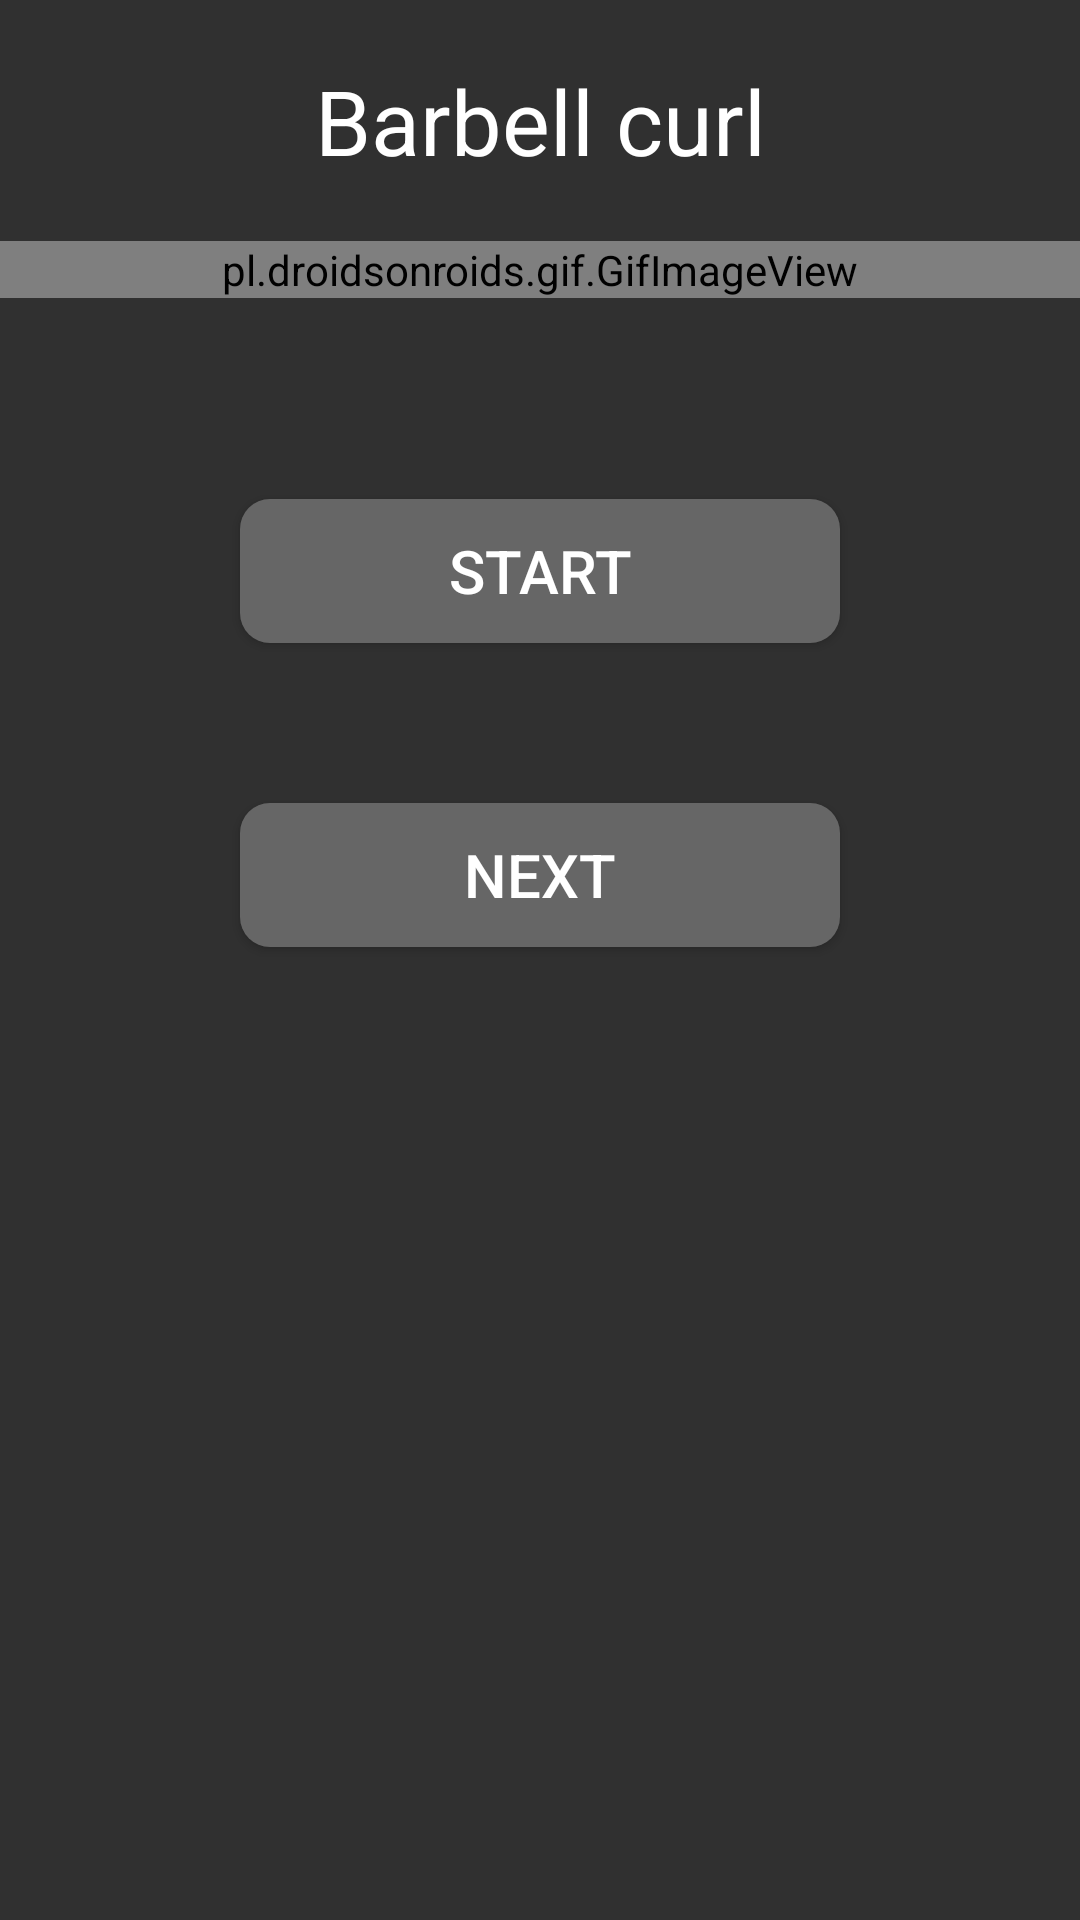

Reconstruct the res/layout file that produces this screen, plus the resources it refers to.
<!-- AndroidManifest.xml: application theme Theme.AppCompat.NoActionBar -->
<!-- res/layout/activity_barbellcurl.xml -->
<?xml version="1.0" encoding="utf-8"?>
<LinearLayout xmlns:android="http://schemas.android.com/apk/res/android"
    xmlns:app="http://schemas.android.com/apk/res-auto"
    xmlns:tools="http://schemas.android.com/tools"
    android:layout_width="match_parent"
    android:layout_height="match_parent"
    tools:context=".barbellcurl"
    android:orientation="vertical">

    <TextView
        android:layout_width="match_parent"
        android:layout_height="wrap_content"
        android:text="Barbell curl"
        android:textAlignment="center"
        android:gravity="center"
        android:layout_marginBottom="20dp"
        android:layout_marginTop="20dp"
        android:textSize="30dp"
        android:textColor="@color/white"/>

    <pl.droidsonroids.gif.GifImageView
        android:layout_width="match_parent"
        android:layout_height="wrap_content"
        android:background="#fff"
        android:src="@drawable/barbellcurl"
        android:layout_marginBottom="20dp"
        android:repeatCount="infinite"
        />

    <TextView
        android:id="@+id/repsandseries"
        android:layout_width="match_parent"
        android:layout_height="wrap_content"
        android:layout_marginBottom="20dp"
        android:textAlignment="center"
        android:textSize="20dp"
        />

    <Button
        android:layout_width="match_parent"
        android:layout_height="wrap_content"
        android:layout_marginHorizontal="80dp"
        android:background="@drawable/mybutton"
        android:onClick="spustiodpocet"
        android:text="START"
        android:textColor="@color/white"
        android:textSize="20dp" />

    <TextView
        android:id="@+id/countdown"
        android:layout_width="match_parent"
        android:layout_height="wrap_content"
        android:layout_gravity="center"
        android:textAlignment="center"
        android:textSize="40dp" />
    <Button
        android:layout_gravity="bottom"
        android:layout_width="match_parent"
        android:layout_height="wrap_content"
        android:layout_marginHorizontal="80dp"
        android:background="@drawable/mybutton"
        android:text="NEXT"
        android:textSize="20dp"
        android:textColor="@color/white"
        android:onClick="prechodnadruhycvik"/>


</LinearLayout>
<!-- resources referenced by this layout -->
<resources>
  <!-- drawable mybutton (drawable) -->
  <?xml version="1.0" encoding="utf-8"?>
  <shape xmlns:android="http://schemas.android.com/apk/res/android"
      android:shape="rectangle" android:padding="10dp">
      <solid android:color="#666666"/>
      <corners android:radius="10dp"/>
  </shape>
  <!-- not gathered from this repository: default colours our renderer supplied (Android Studio template values) -->
  <color name="white">#FFFFFFFF</color>
</resources>
